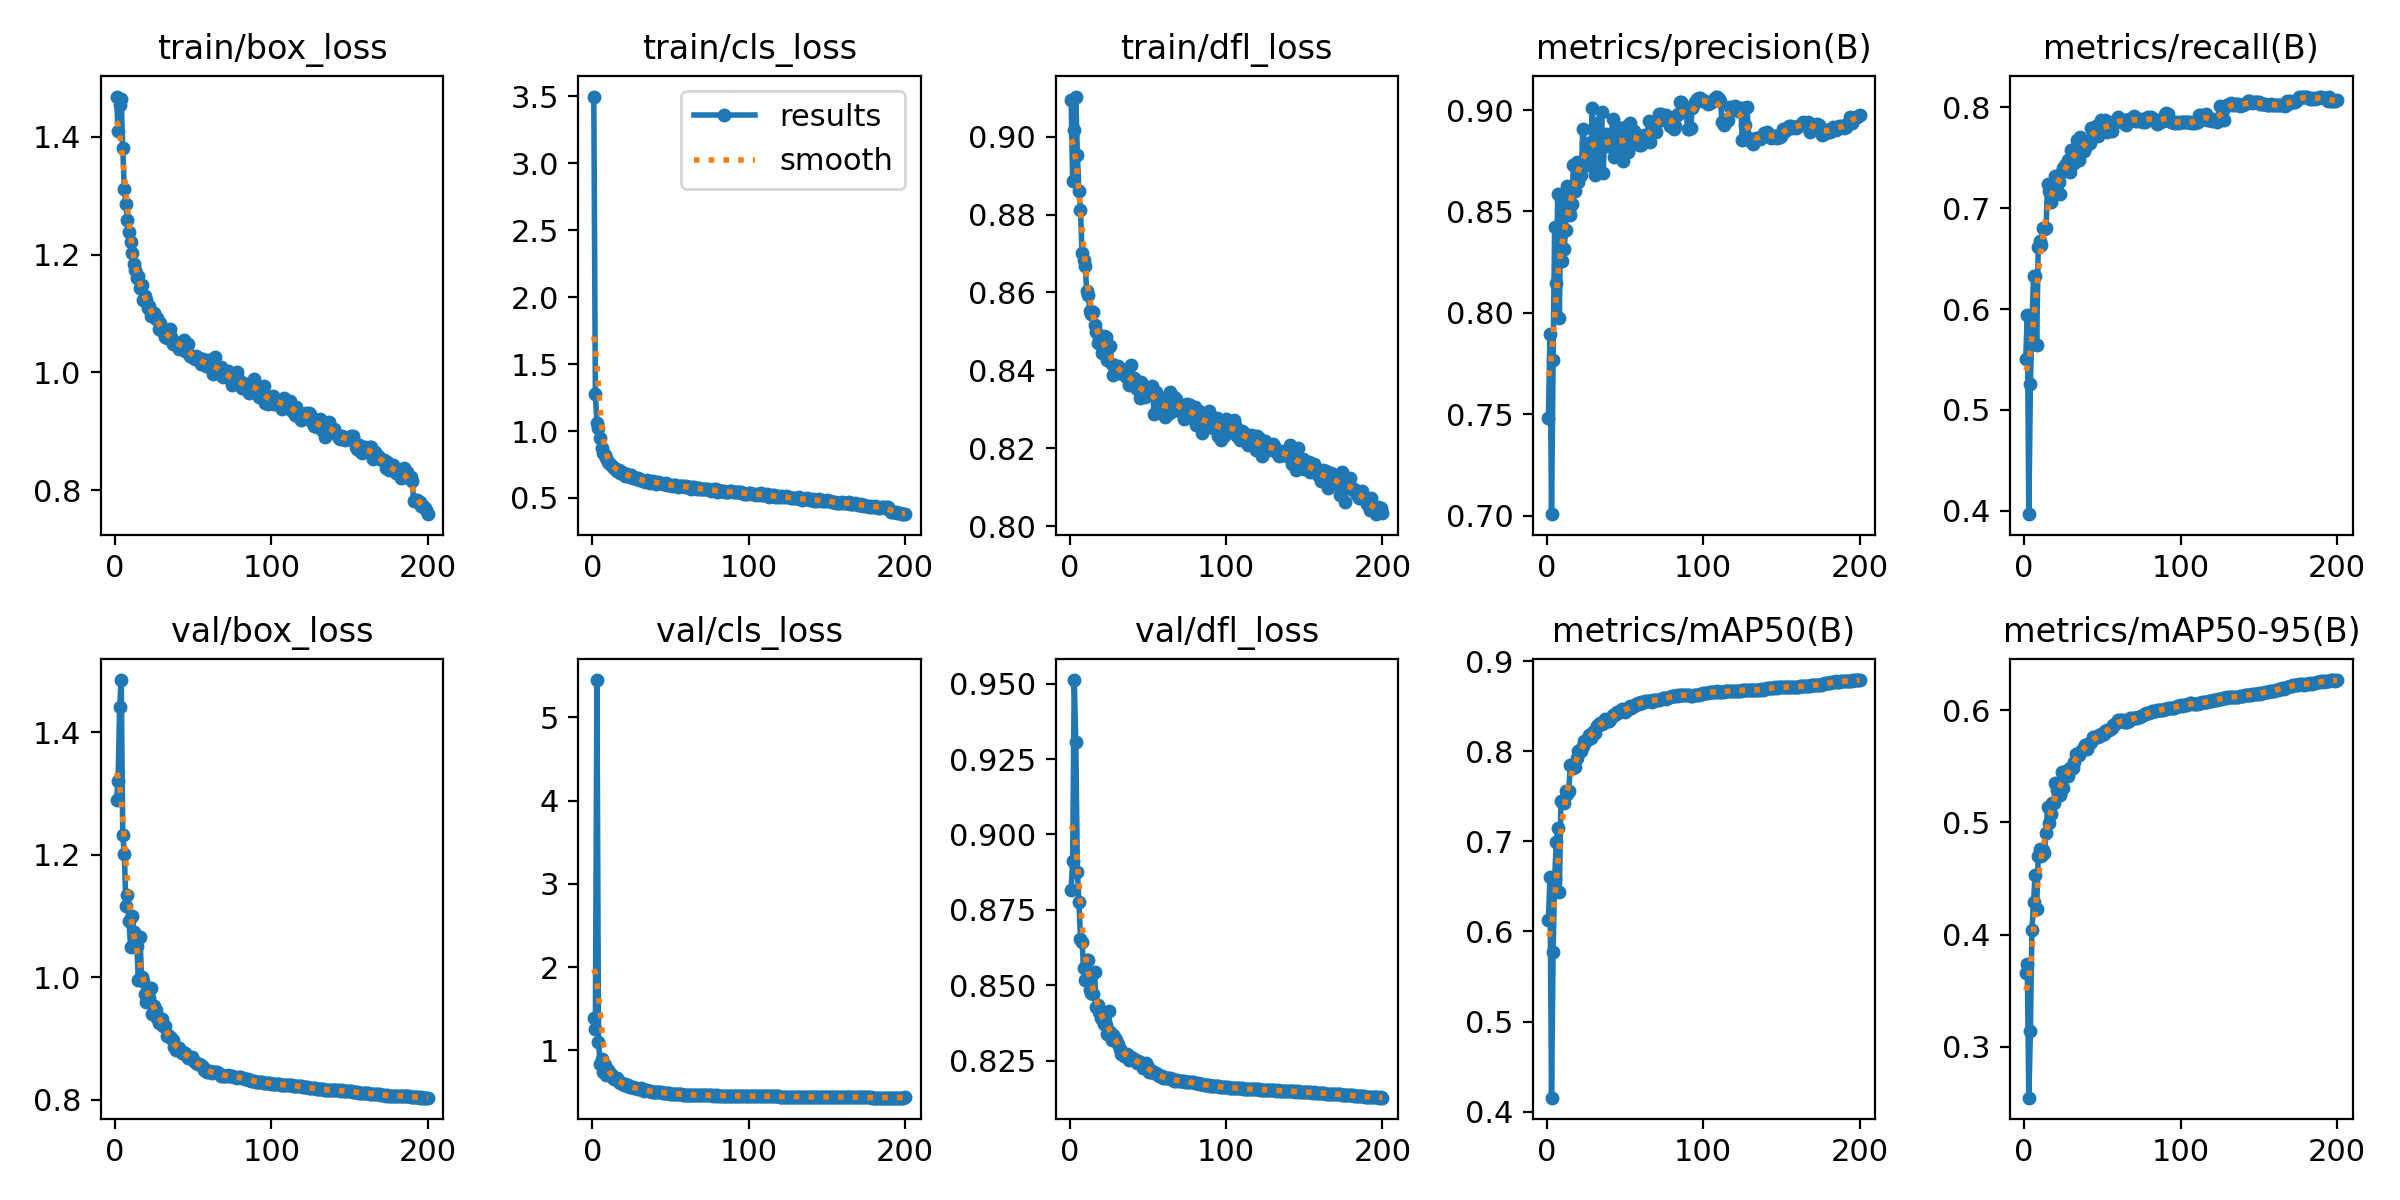

The table this chart was drawn from, first rows:
epoch, train/box_loss, train/cls_loss, train/dfl_loss, metrics/precision(B), metrics/recall(B), metrics/mAP50(B), metrics/mAP50-95(B), val/box_loss, val/cls_loss, val/dfl_loss, lr/pg0, lr/pg1, lr/pg2
1, 1.468, 3.498, 0.9095, 0.7483, 0.5505, 0.6122, 0.3658, 1.29, 1.388, 0.8817, 0.003316, 0.003316, 0.003316
2, 1.41, 1.273, 0.8887, 0.7895, 0.5942, 0.6604, 0.3739, 1.32, 1.259, 0.8911, 0.006616, 0.006616, 0.006616
3, 1.454, 1.062, 0.9016, 0.7007, 0.3966, 0.4155, 0.2548, 1.44, 5.448, 0.9512, 0.009884, 0.009884, 0.009884
4, 1.464, 1.019, 0.9103, 0.7769, 0.5255, 0.5776, 0.3145, 1.485, 1.099, 0.9306, 0.009851, 0.009851, 0.009851
5, 1.381, 0.9467, 0.8952, 0.8424, 0.5841, 0.6583, 0.4046, 1.232, 0.8385, 0.8876, 0.009851, 0.009851, 0.009851
6, 1.311, 0.8737, 0.886, 0.8148, 0.6325, 0.6988, 0.4288, 1.202, 0.8966, 0.8776, 0.009802, 0.009802, 0.009802
7, 1.286, 0.8374, 0.8811, 0.8586, 0.633, 0.7144, 0.4531, 1.117, 0.7339, 0.8655, 0.009753, 0.009753, 0.009753
8, 1.258, 0.8239, 0.87, 0.7975, 0.5642, 0.6441, 0.4233, 1.134, 0.8257, 0.8642, 0.009703, 0.009703, 0.009703
9, 1.238, 0.8013, 0.8684, 0.856, 0.6613, 0.7449, 0.4698, 1.092, 0.7031, 0.8558, 0.009654, 0.009654, 0.009654
10, 1.222, 0.7691, 0.8667, 0.8255, 0.6672, 0.7435, 0.4761, 1.049, 0.7609, 0.8519, 0.009604, 0.009604, 0.009604
11, 1.203, 0.7602, 0.8604, 0.8314, 0.6636, 0.7421, 0.4702, 1.101, 0.7165, 0.8585, 0.009555, 0.009555, 0.009555
12, 1.184, 0.7483, 0.8595, 0.8408, 0.6807, 0.7564, 0.4752, 1.075, 0.7213, 0.8582, 0.009505, 0.009505, 0.009505
13, 1.174, 0.7346, 0.8553, 0.8623, 0.6797, 0.7531, 0.473, 1.056, 0.6729, 0.8485, 0.009456, 0.009456, 0.009456
14, 1.161, 0.7249, 0.8545, 0.8506, 0.6803, 0.7555, 0.4909, 1.05, 0.656, 0.8473, 0.009406, 0.009406, 0.009406
15, 1.163, 0.7099, 0.8549, 0.8482, 0.7239, 0.7843, 0.5139, 0.9955, 0.6608, 0.847, 0.009357, 0.009357, 0.009357
16, 1.144, 0.7034, 0.8518, 0.8536, 0.717, 0.7844, 0.4994, 1.066, 0.664, 0.8543, 0.009307, 0.009307, 0.009307
17, 1.148, 0.7085, 0.8499, 0.8729, 0.7058, 0.7814, 0.5079, 1, 0.6224, 0.8428, 0.009258, 0.009258, 0.009258
18, 1.123, 0.6833, 0.8469, 0.8599, 0.7159, 0.7827, 0.5172, 0.9942, 0.6039, 0.8434, 0.009208, 0.009208, 0.009208
19, 1.131, 0.6926, 0.8486, 0.8743, 0.717, 0.793, 0.5173, 0.9726, 0.6036, 0.8411, 0.009158, 0.009158, 0.009158
20, 1.123, 0.6817, 0.8484, 0.8645, 0.7322, 0.8007, 0.5353, 0.9604, 0.5799, 0.839, 0.009109, 0.009109, 0.009109
21, 1.109, 0.6666, 0.8445, 0.873, 0.7289, 0.8011, 0.5291, 0.971, 0.5984, 0.8388, 0.009059, 0.009059, 0.009059
22, 1.113, 0.6778, 0.8489, 0.8677, 0.7265, 0.8006, 0.5314, 0.9658, 0.5742, 0.8371, 0.00901, 0.00901, 0.00901
23, 1.095, 0.6671, 0.8485, 0.8905, 0.7145, 0.8061, 0.5242, 0.9827, 0.5792, 0.837, 0.00896, 0.00896, 0.00896
24, 1.101, 0.657, 0.8427, 0.8739, 0.7359, 0.8112, 0.5452, 0.9407, 0.5586, 0.8337, 0.008911, 0.008911, 0.008911
25, 1.101, 0.6679, 0.8461, 0.8835, 0.74, 0.8109, 0.5303, 0.9535, 0.5644, 0.8414, 0.008861, 0.008861, 0.008861
26, 1.091, 0.6512, 0.8462, 0.8731, 0.7428, 0.8135, 0.5416, 0.9462, 0.554, 0.8346, 0.008812, 0.008812, 0.008812
27, 1.092, 0.6492, 0.8416, 0.883, 0.7383, 0.8175, 0.5457, 0.9341, 0.5462, 0.832, 0.008762, 0.008762, 0.008762
28, 1.073, 0.6522, 0.8388, 0.8755, 0.7478, 0.8149, 0.5416, 0.9252, 0.5439, 0.8334, 0.008713, 0.008713, 0.008713
29, 1.083, 0.6507, 0.8409, 0.901, 0.7355, 0.8197, 0.5486, 0.9336, 0.5339, 0.8324, 0.008663, 0.008663, 0.008663
30, 1.071, 0.6316, 0.8411, 0.8834, 0.7574, 0.8227, 0.5486, 0.9324, 0.5388, 0.8317, 0.008614, 0.008614, 0.008614
31, 1.073, 0.6335, 0.8411, 0.868, 0.7551, 0.8201, 0.5487, 0.9209, 0.542, 0.8305, 0.008564, 0.008564, 0.008564
32, 1.06, 0.6333, 0.8392, 0.8935, 0.7447, 0.828, 0.5542, 0.9202, 0.5306, 0.8289, 0.008515, 0.008515, 0.008515
33, 1.059, 0.6277, 0.8401, 0.8864, 0.7534, 0.8296, 0.561, 0.9043, 0.5165, 0.8273, 0.008466, 0.008466, 0.008466
34, 1.06, 0.6224, 0.8391, 0.8699, 0.7676, 0.8309, 0.5602, 0.9059, 0.5202, 0.8277, 0.008416, 0.008416, 0.008416
35, 1.073, 0.634, 0.84, 0.8992, 0.7481, 0.8301, 0.5597, 0.9024, 0.5177, 0.8266, 0.008367, 0.008367, 0.008367
36, 1.061, 0.6262, 0.8396, 0.8689, 0.7709, 0.8315, 0.5626, 0.9008, 0.5096, 0.8266, 0.008317, 0.008317, 0.008317
37, 1.048, 0.6115, 0.8381, 0.8865, 0.7602, 0.8356, 0.5644, 0.8972, 0.5134, 0.8273, 0.008268, 0.008268, 0.008268
38, 1.052, 0.6183, 0.8364, 0.888, 0.7572, 0.8337, 0.5674, 0.8858, 0.5025, 0.8253, 0.008218, 0.008218, 0.008218
39, 1.048, 0.6245, 0.8414, 0.8825, 0.7608, 0.8339, 0.5687, 0.8806, 0.5023, 0.8261, 0.008169, 0.008169, 0.008169
40, 1.051, 0.6149, 0.8362, 0.8832, 0.7629, 0.8336, 0.5657, 0.8851, 0.503, 0.8258, 0.008119, 0.008119, 0.008119
41, 1.04, 0.607, 0.838, 0.8824, 0.7671, 0.8364, 0.5699, 0.8846, 0.5013, 0.8257, 0.00807, 0.00807, 0.00807
42, 1.05, 0.6223, 0.8363, 0.8957, 0.7649, 0.8403, 0.5707, 0.8797, 0.4947, 0.8252, 0.00802, 0.00802, 0.00802
43, 1.045, 0.6116, 0.8352, 0.877, 0.78, 0.8407, 0.5718, 0.8772, 0.4967, 0.8244, 0.007971, 0.007971, 0.007971
44, 1.055, 0.6144, 0.8367, 0.8836, 0.7761, 0.8414, 0.5757, 0.8762, 0.4945, 0.825, 0.007921, 0.007921, 0.007921
45, 1.036, 0.607, 0.833, 0.8915, 0.7761, 0.8438, 0.5762, 0.8766, 0.4919, 0.8246, 0.007872, 0.007872, 0.007872
46, 1.035, 0.6011, 0.8369, 0.877, 0.782, 0.8431, 0.5759, 0.8713, 0.4895, 0.824, 0.007822, 0.007822, 0.007822
47, 1.049, 0.6121, 0.835, 0.8876, 0.7719, 0.844, 0.5758, 0.8678, 0.4873, 0.8225, 0.007772, 0.007772, 0.007772
48, 1.028, 0.5998, 0.8331, 0.8906, 0.7751, 0.8464, 0.5775, 0.868, 0.488, 0.8231, 0.007723, 0.007723, 0.007723
49, 1.026, 0.594, 0.835, 0.8748, 0.7877, 0.8458, 0.5791, 0.8692, 0.4851, 0.8242, 0.007673, 0.007673, 0.007673
50, 1.027, 0.5939, 0.8342, 0.8915, 0.7763, 0.8436, 0.5777, 0.8642, 0.4799, 0.8228, 0.007624, 0.007624, 0.007624
51, 1.023, 0.5906, 0.8355, 0.883, 0.7818, 0.8459, 0.579, 0.8622, 0.4798, 0.8212, 0.007574, 0.007574, 0.007574
52, 1.029, 0.5941, 0.8353, 0.8794, 0.7879, 0.8482, 0.5817, 0.8595, 0.4782, 0.8213, 0.007525, 0.007525, 0.007525
53, 1.023, 0.5977, 0.8361, 0.8934, 0.7761, 0.8502, 0.5824, 0.8583, 0.4785, 0.8215, 0.007476, 0.007476, 0.007476
54, 1.025, 0.5921, 0.8288, 0.8885, 0.778, 0.8484, 0.582, 0.858, 0.4798, 0.8208, 0.007426, 0.007426, 0.007426
55, 1.014, 0.5787, 0.8346, 0.8845, 0.7844, 0.8499, 0.5834, 0.8568, 0.4781, 0.8209, 0.007377, 0.007377, 0.007377
56, 1.022, 0.5928, 0.8299, 0.8899, 0.7766, 0.8498, 0.5839, 0.8536, 0.4743, 0.8205, 0.007327, 0.007327, 0.007327
57, 1.015, 0.5876, 0.8333, 0.8871, 0.7858, 0.8519, 0.5864, 0.8483, 0.4707, 0.8199, 0.007278, 0.007278, 0.007278
58, 1.011, 0.5883, 0.8309, 0.8852, 0.7865, 0.8531, 0.5877, 0.8469, 0.4692, 0.8199, 0.007228, 0.007228, 0.007228
59, 1.014, 0.5826, 0.8315, 0.8825, 0.7859, 0.8523, 0.5881, 0.8459, 0.4694, 0.8198, 0.007178, 0.007178, 0.007178
60, 1.02, 0.5863, 0.8315, 0.8826, 0.7904, 0.855, 0.591, 0.8447, 0.4674, 0.8193, 0.007129, 0.007129, 0.007129
... 140 more rows
